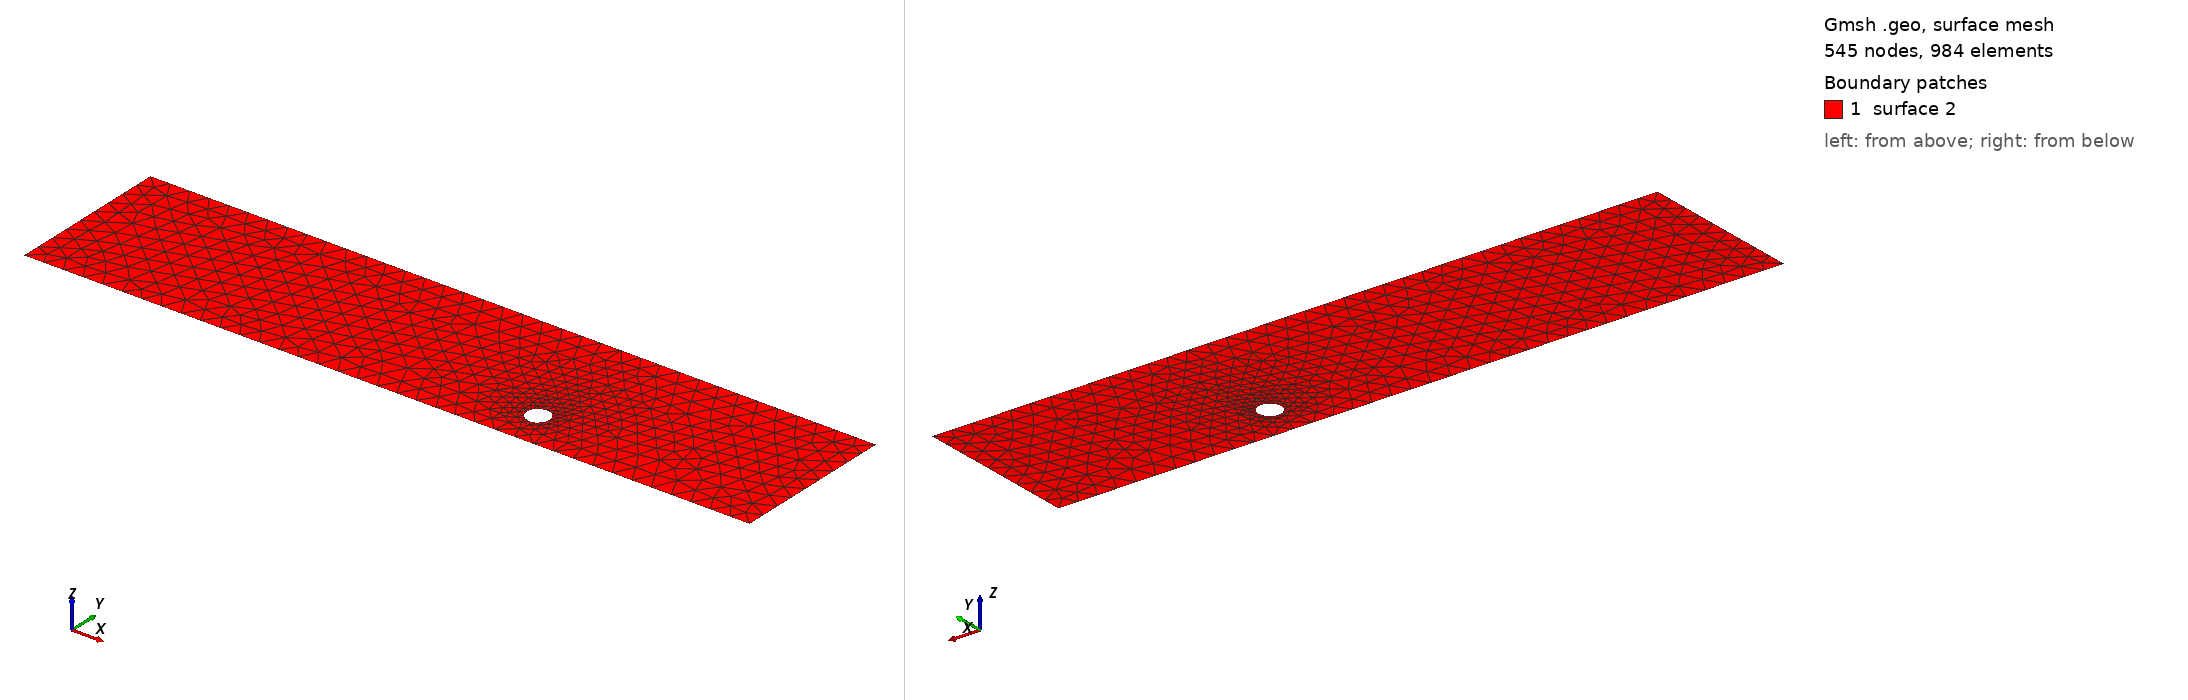

Gmsh geometry script, surface-meshed: 545 nodes, 984 surface elements. Boundary patches (legend numbers): 1 surface 2. Left view from above one corner, right view from below the opposite corner. The script declares no physical surfaces, so the legend lists its geometric surfaces. The drawing asked Gmsh for element sizes between 1% and 20% of the model's largest extent; the script's own settings can give other sizes.

=== cad_184.geo (drawn) ===
//+
SetFactory("OpenCASCADE");
//+
Point(1) = {0.638991, -3.614052, 0.000000, 1.000000};
//+
Point(2) = {36.910631, -3.614052, 0.000000, 1.000000};
//+
Point(3) = {36.910631, 4.610128, 0.000000, 1.000000};
//+
Point(4) = {0.638991, 4.610128, 0.000000, 1.000000};
//+
Line(1) = {4, 1};
//+
Line(2) = {1, 2};
//+
Line(3) = {2, 3};
//+
Line(4) = {3, 4};
//+
Curve Loop(1) = {1, 2, 3, 4};
//+
Point(6) = {25.418714, -1.665940, 0.000000, 0.057297};
//+
Point(5) = {24.845741, -1.665940, 0.000000, 0.057297};
//+
Point(7) = {24.559255, -1.169731, 0.000000, 0.057297};
//+
Point(8) = {24.559255, -2.162149, 0.000000, 0.057297};
//+
Ellipse(5) = {6, 5, 7, 7};
//+
Ellipse(6) = {7, 5, 8, 8};
//+
Ellipse(7) = {8, 5, 6, 6};
//+
Curve Loop(2) = {5, 6, 7};
//+
Plane Surface(2) = {1, 2};
//+
Physical Curve("INFLOW", 100) = {1};
//+
Physical Curve("OUTFLOW", 101) = {3};
//+
Physical Curve("WALL_BOUNDARY", 102) = {2, 4};
//+
Physical Curve("OBSTACLE", 103) = {5, 6, 7};
